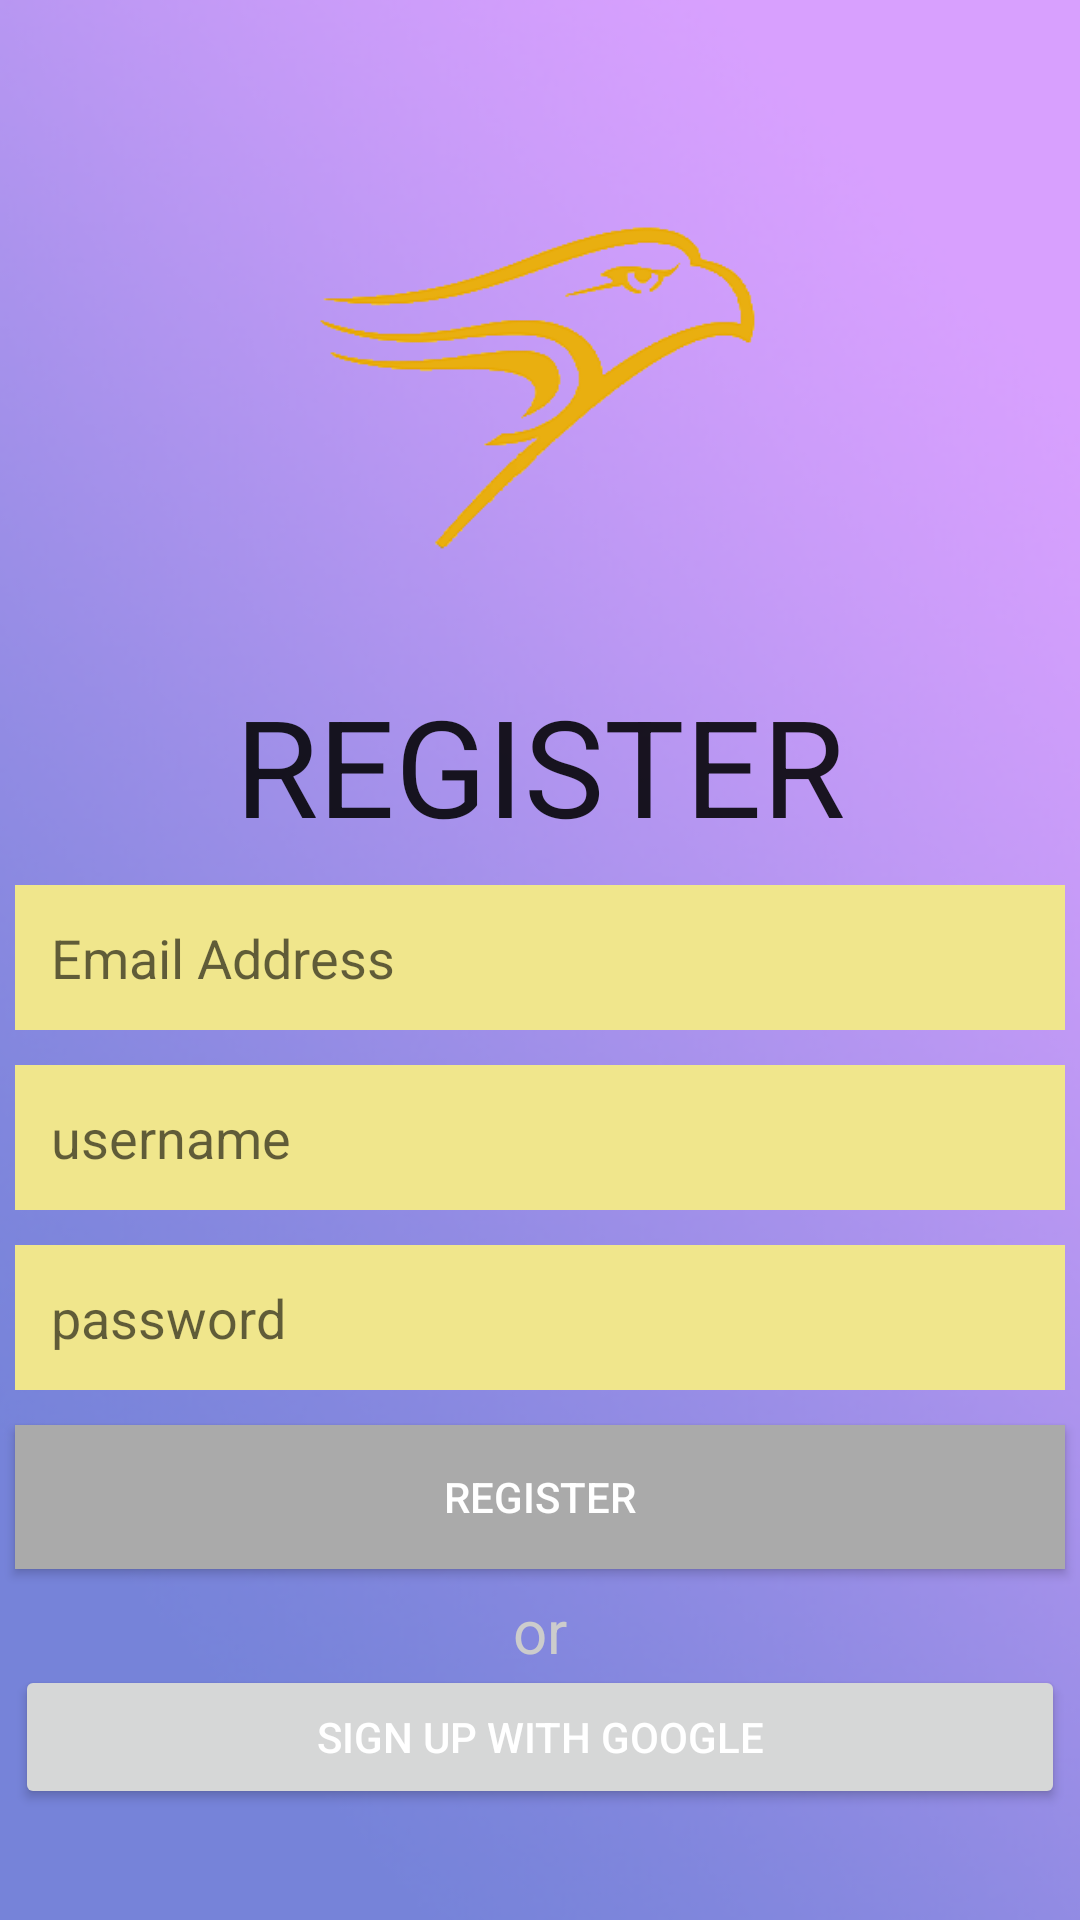

This screen was rendered from an Android layout file. Write that file and the resources it references.
<!-- AndroidManifest.xml: application theme Theme.HF -->
<!-- res/layout/activity_register.xml -->
<?xml version="1.0" encoding="utf-8"?>
<RelativeLayout xmlns:android="http://schemas.android.com/apk/res/android"
    xmlns:app="http://schemas.android.com/apk/res-auto"
    xmlns:tools="http://schemas.android.com/tools"
    android:layout_width="wrap_content"
    android:layout_height="wrap_content"
    android:gravity="center"
    tools:context=".register">





<ImageView
    android:id="@+id/background"
    android:layout_width="match_parent"
    android:layout_height="wrap_content"
    android:contentDescription="@string/backgroundimage"
    android:scaleX="4"
    android:scaleY="4"
    android:translationY="60dp"
    app:srcCompat="@drawable/template" />

<ImageView
    android:id="@+id/logo"
    android:layout_width="match_parent"
    android:layout_height="wrap_content"
    android:scaleX="3"
    android:scaleY="3"
    app:srcCompat="@drawable/logo"
    android:layout_marginTop="-150dp"/>

<TextView
    android:id="@+id/RegisterText"
    android:layout_width="match_parent"
    android:layout_height="wrap_content"
    android:gravity="center"
    android:text="@string/register"
    android:textAppearance="@style/TextAppearance.AppCompat.Body1"
    android:textSize="45sp"
    android:translationY="225dp" />

<EditText
    android:id="@+id/etRegisterEmail"
    android:layout_width="match_parent"
    android:layout_height="wrap_content"
    android:layout_marginStart="5dp"
    android:layout_marginTop="5dp"
    android:layout_marginEnd="5dp"
    android:layout_marginBottom="5dp"
    android:background="#F0E68C"
    android:hint="@string/email"
    android:inputType="textEmailAddress"
    android:padding="12dp"
    android:translationY="290dp" />

<EditText
    android:id="@+id/etRegisterUsername"
    android:layout_width="match_parent"
    android:layout_height="wrap_content"
    android:layout_marginStart="5dp"
    android:layout_marginTop="5dp"
    android:layout_marginEnd="5dp"
    android:layout_marginBottom="5dp"
    android:background="#F0E68C"
    android:hint="@string/username"
    android:inputType="text"
    android:padding="12dp"
    android:translationY="350dp" />


    <EditText
        android:id="@+id/etRegisterPassword"
        android:layout_width="match_parent"
        android:layout_height="wrap_content"
        android:layout_marginStart="5dp"
        android:layout_marginTop="5dp"
        android:layout_marginEnd="5dp"
        android:layout_marginBottom="5dp"
        android:background="#F0E68C"
        android:hint="@string/password"
        android:inputType="textPassword"
        android:padding="12dp"
        android:translationY="410dp" />



<Button
    android:id="@+id/btnRegister"
    android:layout_width="match_parent"
    android:layout_height="wrap_content"
    android:layout_marginStart="5dp"
    android:layout_marginTop="5dp"
    android:layout_marginEnd="5dp"
    android:layout_marginBottom="5dp"
    android:background="#aaa"
    android:text="@string/register"
    android:textColor="@android:color/white"
    android:translationY="470dp" />

<TextView
    android:id="@+id/textboxOr"
    android:layout_width="match_parent"
    android:layout_height="wrap_content"
    android:gravity="center"
    android:text="@string/or"
    android:textColor="#ccc"
    android:textSize="20sp"
    android:translationY="530dp" />

<Button
    android:id="@+id/google_register_button"
    android:layout_width="match_parent"
    android:layout_height="wrap_content"
    android:tag="google_login_button"
    android:text="@string/sign_up_google"
    android:textColor="@color/white"
    android:translationY="550dp"
    android:layout_marginStart="5dp"
    android:layout_marginTop="5dp"
    android:layout_marginEnd="5dp"
    android:layout_marginBottom="5dp"
    android:padding="12dp" />

</RelativeLayout>
<!-- resources referenced by this layout -->
<resources>
  <color name="white">#FFFFFFFF</color>
  <!-- drawable logo: png bitmap (drawable, 29591 bytes) -->
  <!-- drawable template: png bitmap (drawable, 121673 bytes) -->
  <string name="backgroundimage">BACKGROUNDIMAGE</string>
  <string name="email">Email Address</string>
  <string name="or">or</string>
  <string name="password">password</string>
  <string name="register">REGISTER</string>
  <string name="sign_up_google">Sign Up With Google</string>
  <string name="username">username</string>
  <style name="Theme.HF" parent="Theme.MaterialComponents.DayNight.NoActionBar">
          
          <item name="colorPrimary">@color/purple_500</item>
          <item name="colorPrimaryVariant">@color/purple_700</item>
          <item name="colorOnPrimary">@color/white</item>
          
          <item name="colorSecondary">@color/teal_200</item>
          <item name="colorSecondaryVariant">@color/teal_700</item>
          <item name="colorOnSecondary">@color/black</item>
          
          <item name="android:statusBarColor" tools:targetApi="l">?attr/colorPrimaryVariant</item>
          
      </style>
  <color name="purple_500">#FF6200EE</color>
  <color name="purple_700">#FF3700B3</color>
  <color name="teal_200">#FF03DAC5</color>
  <color name="teal_700">#FF018786</color>
  <color name="black">#FF000000</color>
</resources>
